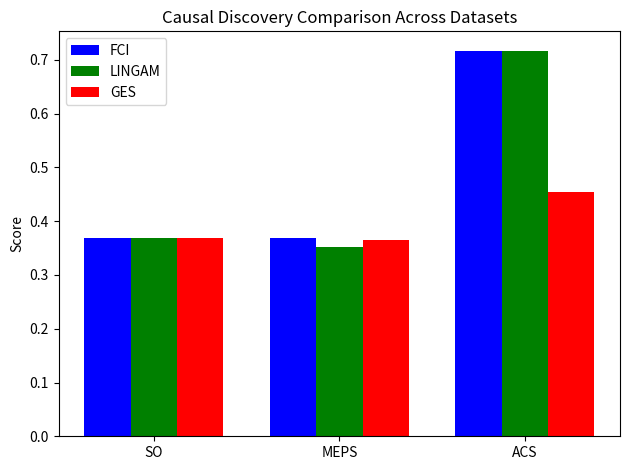

Python code for this plot: (Note: this script raises an exception after producing the figure.)
import matplotlib.pyplot as plt
import numpy as np

scores = {"SO": {"FCI": 0.3682372, "LINGAM": 0.368237, "GES": 0.36823726},
          "MEPS": {"FCI": 0.3682372, "LINGAM": 0.352007, "GES": 0.365332},
          "ACS": {"FCI": 0.7173318, "LINGAM": 0.717332, "GES": 0.454663}}


datasets = list(scores.keys())
methods = ["FCI", "LINGAM", "GES"]
n_datasets = len(datasets)
x = np.arange(n_datasets)  # label locations
width = 0.25  # width of the bars

# Build bar heights for each method
values = {method: [scores[ds][method] if scores[ds][method] is not None else 0 for ds in datasets] for method in methods}
missing = {method: [scores[ds][method] is None for ds in datasets] for method in methods}

# Plotting
fig, ax = plt.subplots()
colors = {'FCI': 'blue', 'LINGAM': 'green', 'GES': 'red'}

for i, method in enumerate(methods):
    bar = ax.bar(x + i*width, values[method], width, label=method, color=colors[method])
    # Optionally mark missing values differently
    for j, missing_val in enumerate(missing[method]):
        if missing_val:
            bar[j].set_color('gray')
            bar[j].set_hatch('//')  # visually indicate missing

# Labels and formatting
ax.set_ylabel('Score')
ax.set_title('Causal Discovery Comparison Across Datasets')
ax.set_xticks(x + width)
ax.set_xticklabels(datasets)
ax.legend()

plt.tight_layout()
plt.savefig("outputs/dags/causalDagExp.png")
